Labelled photos from "new-dataset", an image-classification folder in renyuan-fei/CV. The possible labels are: paper, rock, scissors.

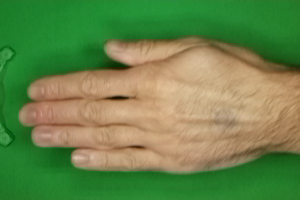
Label: paper

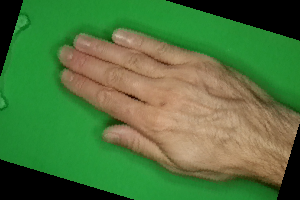
Label: paper

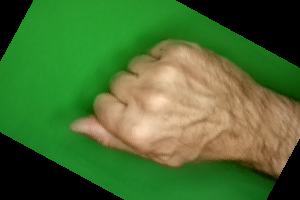
Label: rock

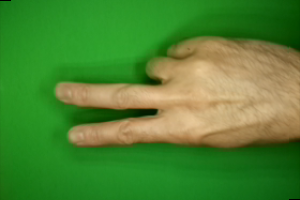
Label: scissors

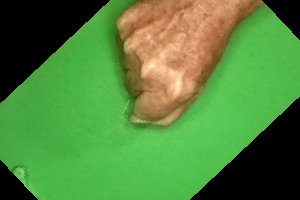
Label: rock

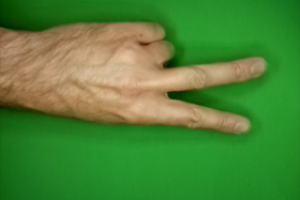
Label: scissors
